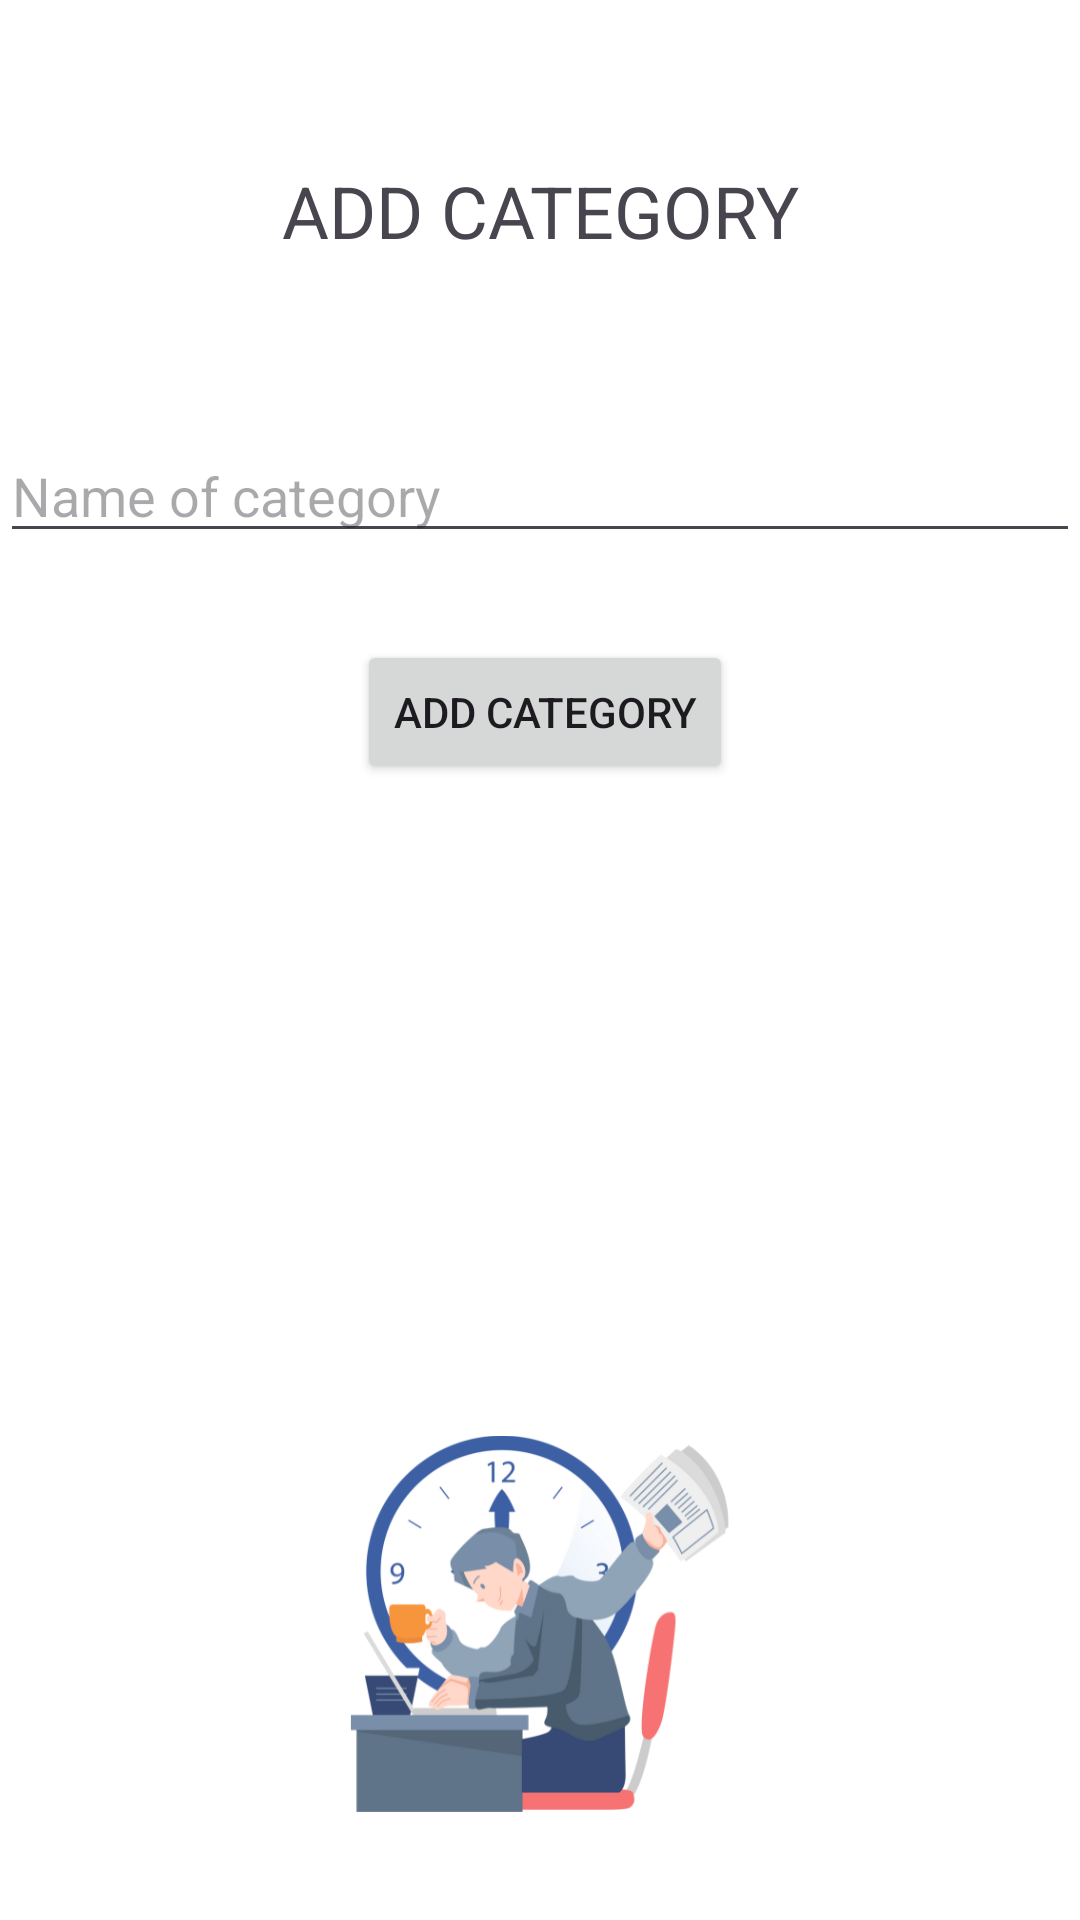

Write the Android layout XML for this screen, with the resource values it uses.
<!-- AndroidManifest.xml: application theme Theme.ChronologApp -->
<!-- res/layout/activity_category_page.xml -->
<?xml version="1.0" encoding="utf-8"?>
<androidx.constraintlayout.widget.ConstraintLayout xmlns:android="http://schemas.android.com/apk/res/android"
    xmlns:app="http://schemas.android.com/apk/res-auto"
    xmlns:tools="http://schemas.android.com/tools"
    android:id="@+id/main"
    android:layout_width="match_parent"
    android:layout_height="match_parent"
    android:background="@drawable/background_image"
    tools:context=".CategoryPage">

    <com.google.android.material.textfield.TextInputLayout
        android:id="@+id/textInputLayout2"
        android:layout_width="0dp"
        android:layout_height="wrap_content"
        android:layout_marginStart="1dp"
        android:layout_marginTop="16dp"
        android:layout_marginEnd="1dp"
        app:layout_constraintEnd_toEndOf="parent"
        app:layout_constraintStart_toStartOf="parent"
        app:layout_constraintTop_toBottomOf="@+id/textInputEditText2">

    </com.google.android.material.textfield.TextInputLayout>

    <com.google.android.material.textfield.TextInputEditText
        android:id="@+id/textInputEditText2"
        android:layout_width="0dp"
        android:layout_height="wrap_content"
        android:layout_marginTop="143dp"
        android:hint="Name of category"
        app:layout_constraintEnd_toEndOf="parent"
        app:layout_constraintStart_toStartOf="parent"
        app:layout_constraintTop_toTopOf="parent" />

    <TextView
        android:id="@+id/textView9"
        android:layout_width="wrap_content"
        android:layout_height="wrap_content"
        android:layout_marginTop="54dp"
        android:text="ADD CATEGORY"
        android:textSize="24sp"
        app:layout_constraintEnd_toEndOf="parent"
        app:layout_constraintStart_toStartOf="parent"
        app:layout_constraintTop_toTopOf="parent" />

    <com.google.android.material.textfield.TextInputLayout
        android:id="@+id/textInputLayout3"
        android:layout_width="0dp"
        android:layout_height="wrap_content"
        android:layout_marginStart="1dp"
        android:layout_marginTop="17dp"
        android:layout_marginEnd="1dp"
        app:layout_constraintEnd_toEndOf="parent"
        app:layout_constraintStart_toStartOf="parent"
        app:layout_constraintTop_toBottomOf="@+id/button4">

    </com.google.android.material.textfield.TextInputLayout>

    <Button
        android:id="@+id/button4"
        android:layout_width="wrap_content"
        android:layout_height="wrap_content"
        android:layout_marginStart="118dp"
        android:layout_marginTop="13dp"
        android:text="Add Category"
        app:layout_constraintStart_toStartOf="@+id/textInputLayout2"
        app:layout_constraintTop_toTopOf="@+id/textInputLayout2" />

</androidx.constraintlayout.widget.ConstraintLayout>
<!-- resources referenced by this layout -->
<resources>
  <!-- drawable background_image: png bitmap (drawable, 81308 bytes) -->
  <style name="Theme.ChronologApp" parent="Base.Theme.ChronologApp" />
  <style name="Base.Theme.ChronologApp" parent="Theme.Material3.DayNight.NoActionBar">
          
          
      </style>
</resources>
